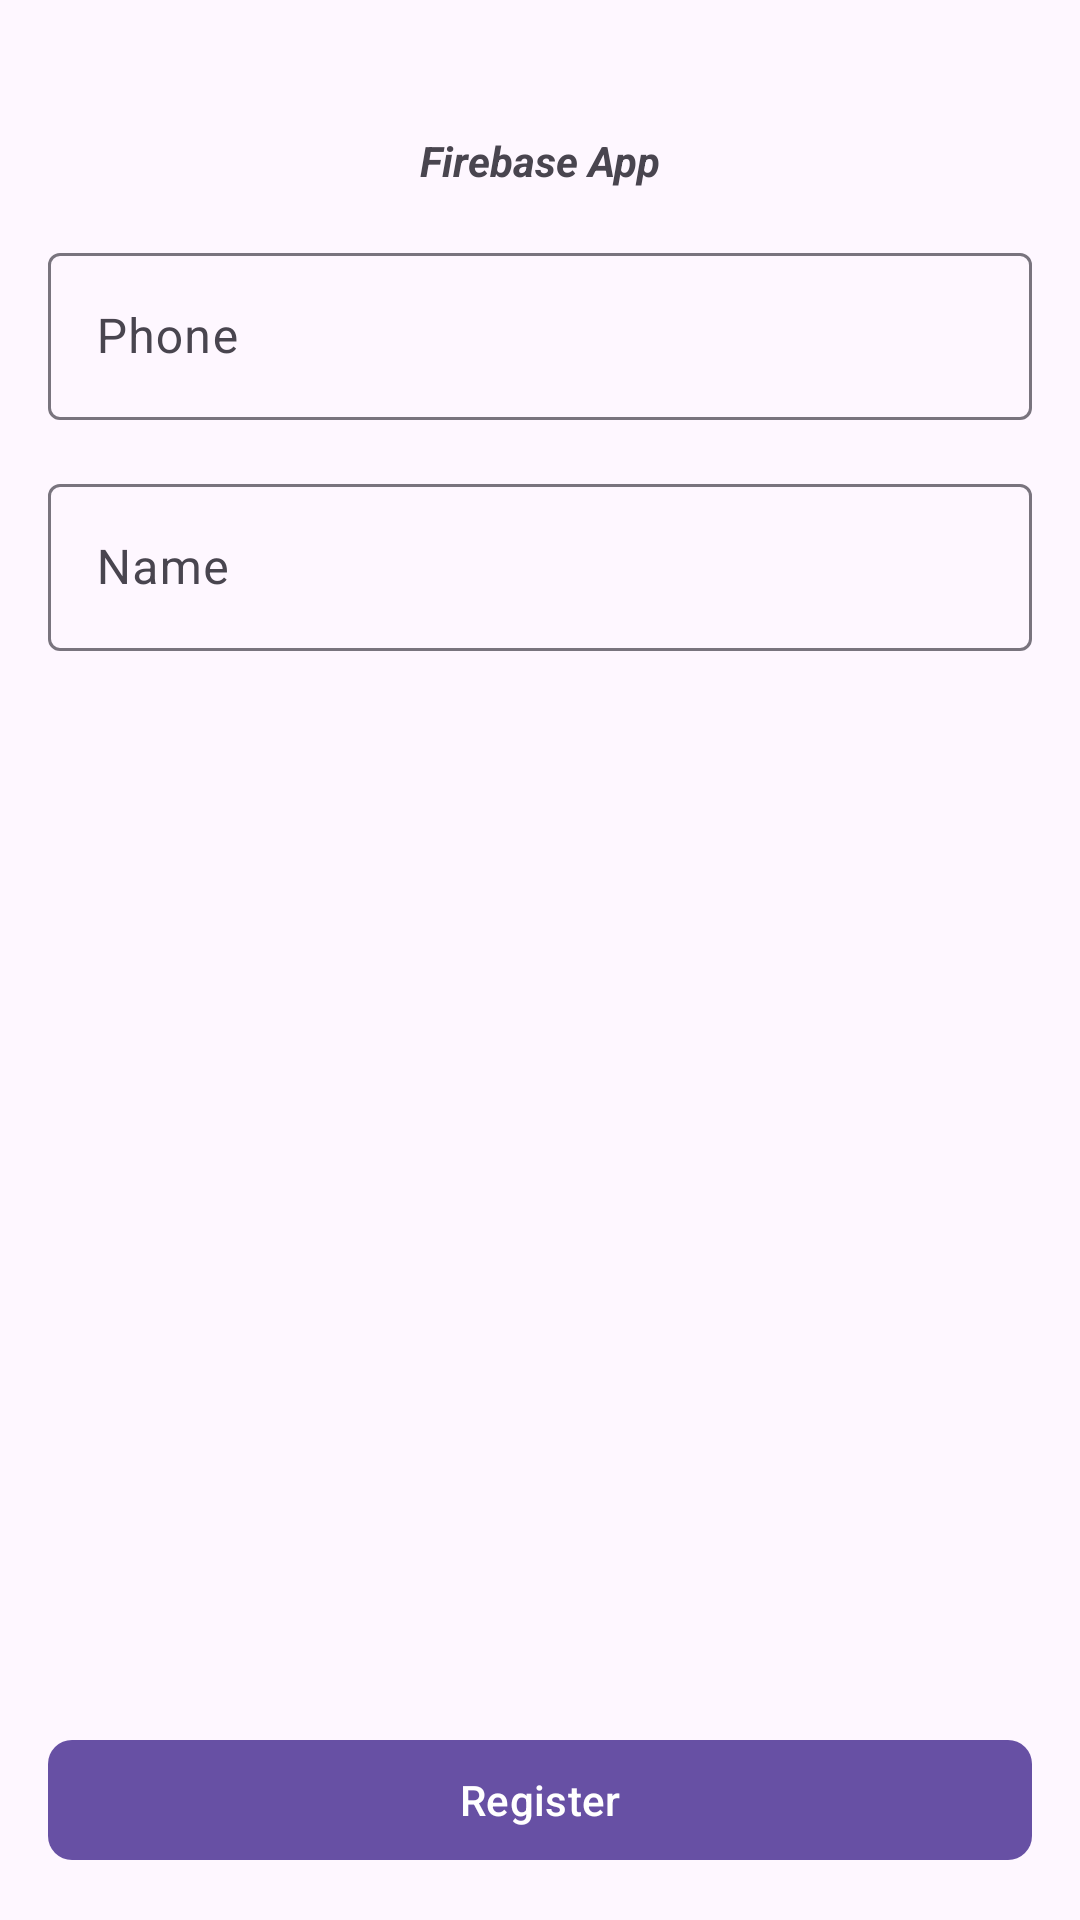

This screen was rendered from an Android layout file. Write that file and the resources it references.
<!-- AndroidManifest.xml: application theme Theme.FirebaseClass -->
<!-- res/layout/fragment_phone_number_login.xml -->
<?xml version="1.0" encoding="utf-8"?>
<androidx.constraintlayout.widget.ConstraintLayout xmlns:android="http://schemas.android.com/apk/res/android"
    xmlns:app="http://schemas.android.com/apk/res-auto"
    android:layout_width="match_parent"
    android:layout_height="match_parent">


    <ImageView
        android:id="@+id/iv_logo"
        android:layout_width="100dp"
        android:layout_height="wrap_content"
        android:layout_margin="36dp"
        android:adjustViewBounds="true"
        android:src="@drawable/firebase_logo"
        app:layout_constraintBottom_toTopOf="@+id/tv_title"
        app:layout_constraintEnd_toEndOf="parent"
        app:layout_constraintStart_toStartOf="parent"
        app:layout_constraintTop_toTopOf="parent"
        app:layout_constraintVertical_chainStyle="packed" />

    <TextView
        android:id="@+id/tv_title"
        android:layout_width="wrap_content"
        android:layout_height="wrap_content"
        android:layout_marginTop="8dp"
        android:text="Firebase App"
        android:textStyle="italic|bold"
        app:layout_constraintEnd_toEndOf="parent"
        app:layout_constraintStart_toStartOf="parent"
        app:layout_constraintTop_toBottomOf="@+id/iv_logo" />

    <com.google.android.material.textfield.TextInputLayout
        android:id="@+id/input_phone"
        android:layout_width="match_parent"
        android:layout_height="wrap_content"
        android:layout_margin="16dp"
        android:hint="Phone"
        app:layout_constraintEnd_toEndOf="parent"
        app:layout_constraintStart_toStartOf="parent"
        app:layout_constraintTop_toBottomOf="@+id/tv_title">

        <com.google.android.material.textfield.TextInputEditText
            android:layout_width="match_parent"
            android:layout_height="wrap_content"
            android:digits="0123456789"
            android:inputType="phone"
            android:maxLength="10" />

    </com.google.android.material.textfield.TextInputLayout>

    <com.google.android.material.textfield.TextInputLayout
        android:id="@+id/input_name"
        android:layout_width="match_parent"
        android:layout_height="wrap_content"
        android:layout_margin="16dp"
        android:hint="Name"
        app:layout_constraintEnd_toEndOf="parent"
        app:layout_constraintStart_toStartOf="parent"
        app:layout_constraintTop_toBottomOf="@+id/input_phone">

        <com.google.android.material.textfield.TextInputEditText
            android:layout_width="match_parent"
            android:layout_height="wrap_content"
            android:inputType="textPersonName" />

    </com.google.android.material.textfield.TextInputLayout>

    <com.google.android.material.button.MaterialButton
        android:id="@+id/btn_continue"
        android:layout_width="match_parent"
        android:layout_height="wrap_content"
        android:layout_margin="16dp"
        android:text="Register"
        app:cornerRadius="8dp"
        app:layout_constraintBottom_toBottomOf="parent"
        app:layout_constraintEnd_toEndOf="parent"
        app:layout_constraintStart_toStartOf="parent" />

</androidx.constraintlayout.widget.ConstraintLayout>
<!-- resources referenced by this layout -->
<resources>
  <style name="Theme.FirebaseClass" parent="Base.Theme.FirebaseClass" />
  <style name="Base.Theme.FirebaseClass" parent="Theme.Material3.Light.NoActionBar">
          
          
      </style>
</resources>
